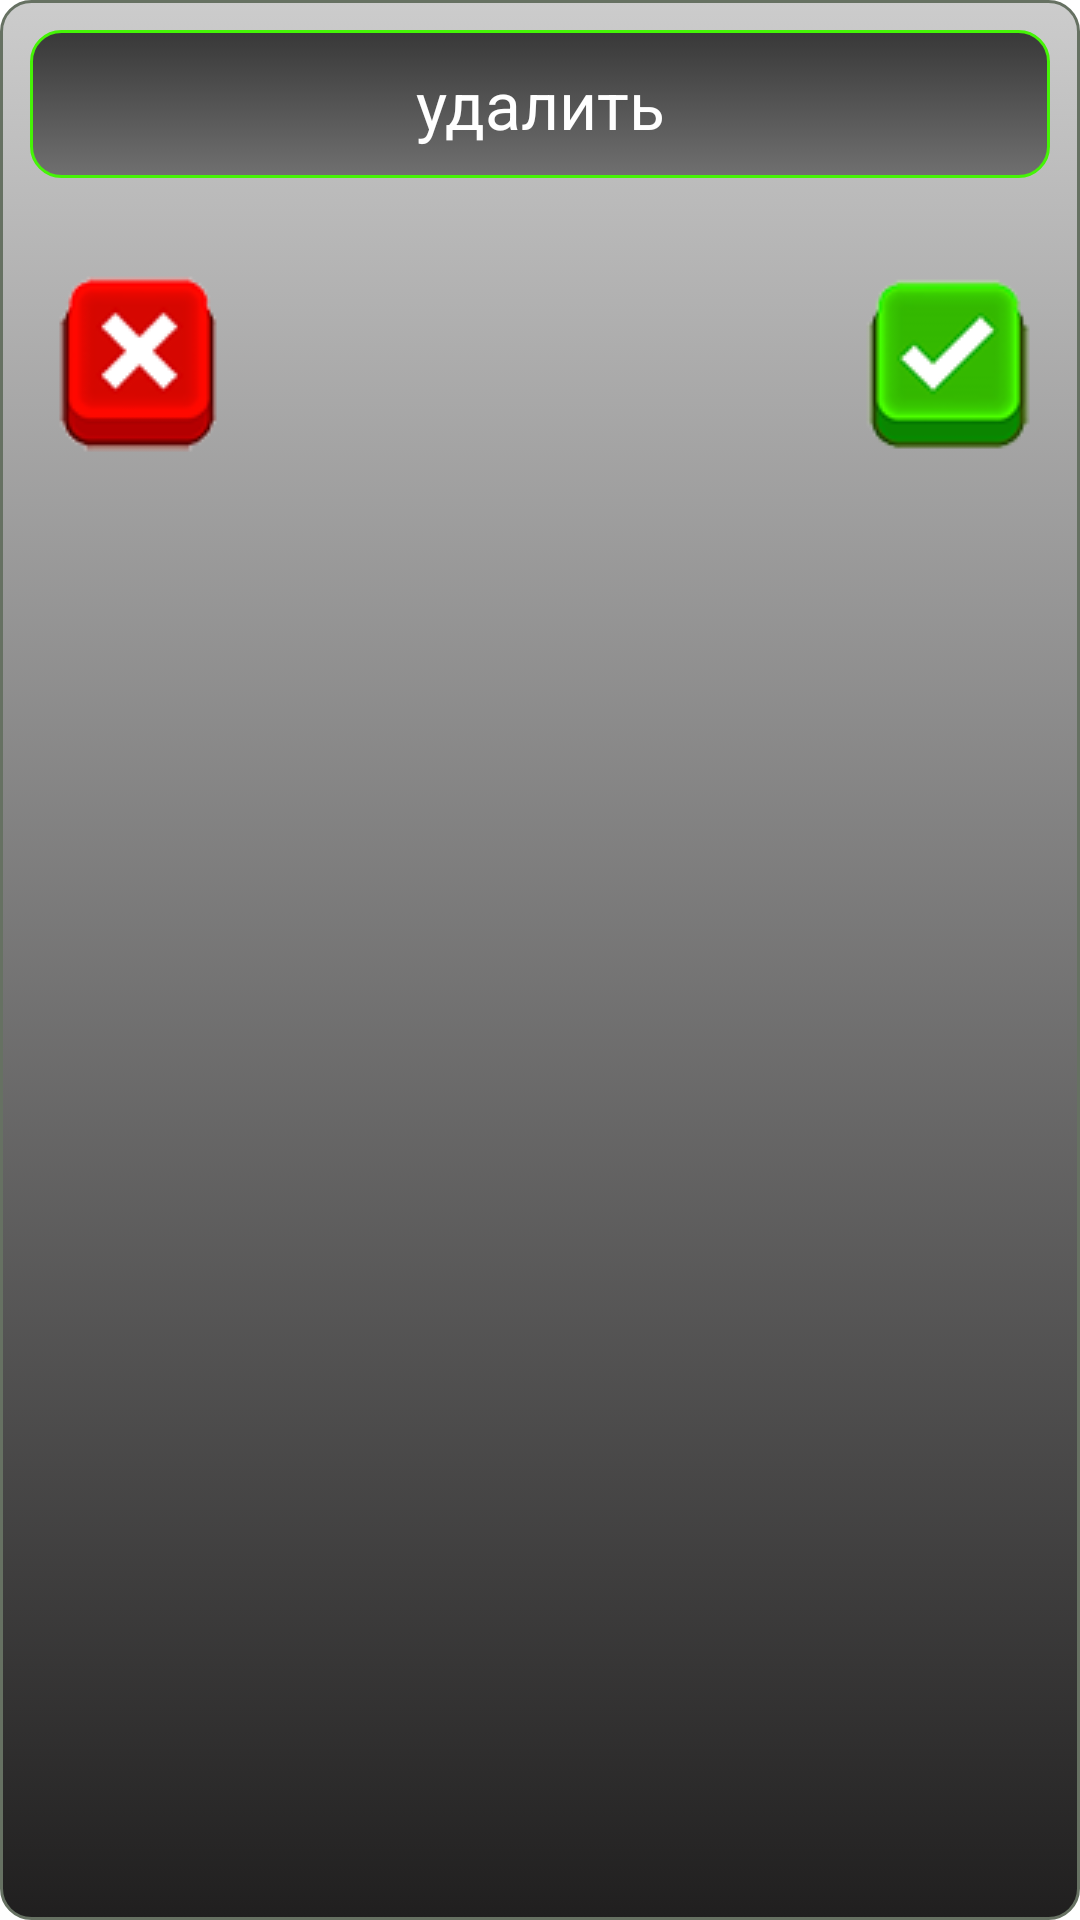

Here is an Android app screen rendered from its layout file. Give the layout XML and the strings, colors and styles it references.
<!-- AndroidManifest.xml: application theme MyThemeWhatsapp -->
<!-- res/layout/dialog_select.xml -->
<?xml version="1.0" encoding="utf-8"?>
<androidx.constraintlayout.widget.ConstraintLayout xmlns:android="http://schemas.android.com/apk/res/android"
    xmlns:app="http://schemas.android.com/apk/res-auto"
    xmlns:tools="http://schemas.android.com/tools"
    android:layout_width="match_parent"
    android:layout_height="wrap_content"
    android:background="@drawable/background_item">

    <TextView
        android:id="@+id/tvTitleDialog"
        android:layout_width="0dp"
        android:layout_height="wrap_content"
        android:layout_margin="10dp"
        android:layout_marginStart="16dp"
        android:layout_marginTop="16dp"
        android:layout_marginEnd="16dp"
        android:background="@drawable/fon_title_dialog"
        android:gravity="center"
        android:padding="10dp"
        android:text="@string/titleDialogDelete"
        android:textColor="@color/white"
        android:textSize="22dp"
        app:layout_constraintEnd_toEndOf="parent"
        app:layout_constraintStart_toStartOf="parent"
        app:layout_constraintTop_toTopOf="parent" />

    <ImageButton
        android:id="@+id/ibNoDialog"
        android:layout_width="wrap_content"
        android:layout_height="wrap_content"
        android:layout_marginStart="16dp"
        android:layout_marginTop="32dp"
        android:layout_marginBottom="16dp"
        android:layout_weight="1"
        android:background="@drawable/no"
        android:cropToPadding="true"
        app:layout_constraintBottom_toBottomOf="parent"
        app:layout_constraintStart_toStartOf="parent"
        app:layout_constraintTop_toBottomOf="@+id/tvTitleDialog"
        app:layout_constraintVertical_bias="0.0" />

    <ImageButton
        android:id="@+id/ibYesDialog"
        android:layout_width="wrap_content"
        android:layout_height="wrap_content"
        android:layout_marginTop="32dp"
        android:layout_marginEnd="16dp"
        android:layout_marginBottom="16dp"
        android:layout_weight="1"
        android:background="@drawable/yes"
        app:layout_constraintBottom_toBottomOf="parent"
        app:layout_constraintEnd_toEndOf="parent"
        app:layout_constraintTop_toBottomOf="@+id/tvTitleDialog"
        app:layout_constraintVertical_bias="0.0" />

</androidx.constraintlayout.widget.ConstraintLayout>
<!-- resources referenced by this layout -->
<resources>
  <color name="white">#FFFFFFFF</color>
  <!-- drawable background_item (drawable) -->
  <?xml version="1.0" encoding="utf-8"?>
  <selector xmlns:android="http://schemas.android.com/apk/res/android">
      <item>
  
          <shape android:shape="rectangle"  >
              <corners android:radius="10dip" />
              <stroke android:width="1dip" android:color="#667162" />
  
              <gradient android:angle="-90" android:startColor="@color/grey" android:endColor="@color/gray" />
  
          </shape>
      </item>
  </selector>
  <!-- drawable fon_title_dialog (drawable) -->
  <?xml version="1.0" encoding="utf-8"?>
  <selector xmlns:android="http://schemas.android.com/apk/res/android">
      <item>
  
          <shape android:shape="rectangle"  >
              <corners android:radius="10dip" />
              <stroke android:width="1dip" android:color="#45F406" />
  
              <gradient android:angle="-90" android:startColor="@color/gray1" android:endColor="@color/gray0" />
  
          </shape>
      </item>
  </selector>
  <!-- drawable no: png bitmap (drawable, 5721 bytes) -->
  <!-- drawable yes: png bitmap (drawable, 5907 bytes) -->
  <string name="titleDialogDelete">удалить</string>
  <style name="MyThemeWhatsapp" parent="Base.Theme.ProjectShopping">
          <item name="colorPrimary">@color/whatsapp</item>
          <item name="colorControlNormal">@color/teal_200</item>
          <item name="colorAccent">@color/gold</item>
          <item name="toolbarStyle">@style/MyThemeWhatsapp</item>
      </style>
  <color name="grey">#cccccc</color>
  <color name="gray">#201F1F</color>
  <color name="gray1">#383838</color>
  <color name="gray0">#707070</color>
  <style name="Base.Theme.ProjectShopping" parent="Theme.MaterialComponents.DayNight.DarkActionBar">
          
          
  
          <item name="windowActionBar">false</item>
          <item name="windowNoTitle">true</item>
          <item name="android:windowFullscreen">true</item>
  
      </style>
  <color name="whatsapp">#075e54</color>
  <color name="teal_200">#FF03DAC5</color>
  <color name="gold">#FF9800</color>
</resources>
